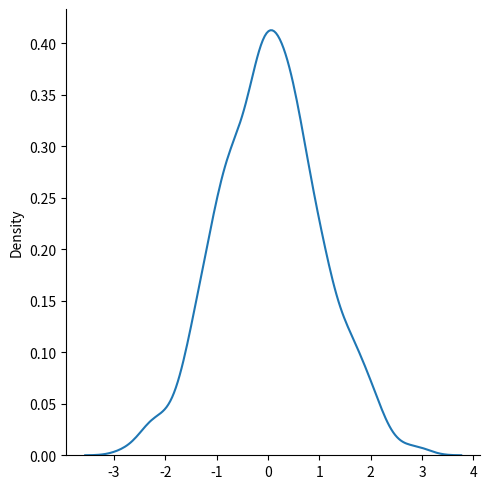

Reproduce this figure in Python.
from numpy import random
import matplotlib.pyplot as plt
import seaborn as sns

sns.displot(random.normal(size=1000), kind="kde")
plt.show()
